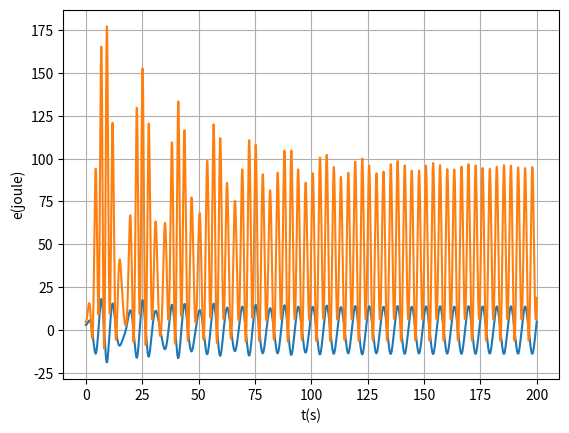
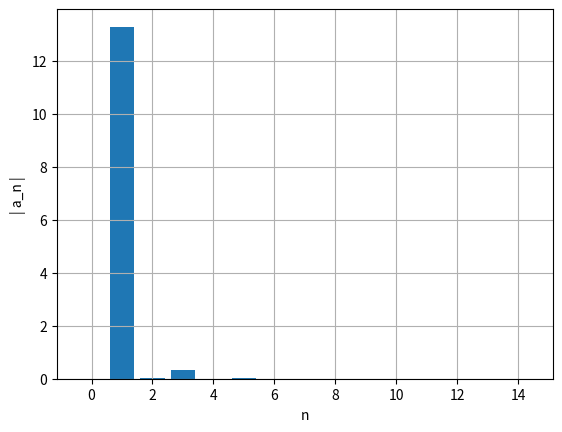
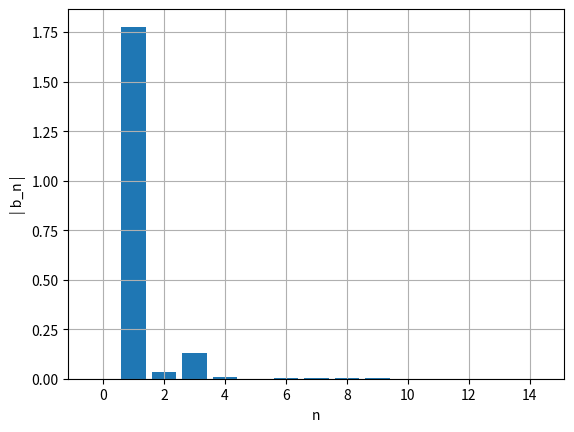

These charts were generated, in order, by the following Python code:
import matplotlib.pyplot as plt
import numpy as np

def maximo(xm1,xm2,xm3,ym1,ym2,ym3):  # máximo pelo polinómio de Lagrange
    xab=xm1-xm2
    xac=xm1-xm3
    xbc=xm2-xm3
    a=ym1/(xab*xac)
    b=-ym2/(xab*xbc)
    c=ym3/(xac*xbc)
    xmla=(b+c)*xm1+(a+c)*xm2+(a+b)*xm3
    xmax=0.5*xmla/(a+b+c)
    xta=xmax-xm1
    xtb=xmax-xm2
    xtc=xmax-xm3
    ymax=a*xtb*xtc+b*xta*xtc+c*xta*xtb
    return xmax, ymax


def zerosv(xm1,xm2,xm3,ym1,ym2,ym3):  # raiz pelo polinómio de Lagrange
    xab=xm1-xm2
    xac=xm1-xm3
    xbc=xm2-xm3
    a=ym1/(xab*xac)
    b=-ym2/(xab*xbc)
    c=ym3/(xac*xbc)
    am=a+b+c
    bm=a*(xm2+xm3)+b*(xm1+xm3)+c*(xm1+xm2)
    cm=a*xm2*xm3+b*xm1*xm3+c*xm1*xm2
    xzero=(bm+np.sqrt(bm*bm-4*am*cm))/(2*am)
    if xm3 > xm1 and (xzero < xm1 or xzero > xm3): 
        xzero=(bm-np.sqrt(bm*bm-4*am*cm))/(2*am)
    if xm1 > xm3 and (xzero < xm3 or xzero > xm1):
        xzero=(bm-np.sqrt(bm*bm-4*am*cm))/(2*am)
    xta=xzero-xm1
    xtb=xzero-xm2
    xtc=xzero-xm3
    yzero=a*xtb*xtc+b*xta*xtc+c*xta*xtb
    return xzero, yzero
    
def abfourier(tp,xp,it0,it1,nf):
#
# cálculo dos coeficientes de Fourier a_nf e b_nf
#       a_nf = 2/T integral ( xp cos( nf w) ) dt   entre tp(it0) e tp(it1)
#       b_nf = 2/T integral ( xp sin( nf w) ) dt   entre tp(it0) e tp(it1)    
# integracao numerica pela aproximação trapezoidal
# input: matrizes tempo tp   (abcissas)
#                 posição xp (ordenadas) 
#       indices inicial it0
#               final   it1  (ao fim de um período)   
#       nf índice de Fourier
# output: af_bf e bf_nf  
# 
    dt=tp[1]-tp[0]
    per=tp[it1]-tp[it0]
    ome=2*np.pi/per

    s1=xp[it0]*np.cos(nf*ome*tp[it0])
    s2=xp[it1]*np.cos(nf*ome*tp[it1])
    st=xp[it0+1:it1]*np.cos(nf*ome*tp[it0+1:it1])
    soma=np.sum(st)
    
    q1=xp[it0]*np.sin(nf*ome*tp[it0])
    q2=xp[it1]*np.sin(nf*ome*tp[it1])
    qt=xp[it0+1:it1]*np.sin(nf*ome*tp[it0+1:it1])
    somq=np.sum(qt)
    
    intega=((s1+s2)/2+soma)*dt
    af=2/per*intega
    integq=((q1+q2)/2+somq)*dt
    bf=2/per*integq
    return af,bf

def main():
    m=1 
    k=1
    wf=1.0
    fo=7.5
    b=0.05
    tf=200
    ti=0
    xeq=0
    alpha= 0.002

    dt= 0.01
    n=int((tf-ti)/dt)
    t=np.linspace(ti,n*dt,n)


    x0=3
    vx0=0
    ax0=0
    x_=np.empty(n)
    vx_=np.empty(n)
    ax_=np.empty(n-1)
    energia=np.empty(n)
    x_[0]=x0
    vx_[0]=vx0

    maxxtotal=0
    countmax=0
    maxtempos=[]
    tempototal=0

    ind = np.transpose([0 for i in range(1000)])

        #15 é um numero arbitario e calculo as 5 primeiras frequencias
    afo=np.zeros(15)
    bfo=np.zeros(15)

    for i in range(n-1):
        fext=fo*np.cos(wf*t[i])
        fem=-b*vx_[i]
        fx=-k*x_[i]*(1+2*alpha*x_[i]**2)
        ax_[i]=(fext+fem+fx)/m
        vx_[i+1]=vx_[i]+ax_[i]*dt
        x_[i+1] =x_[i]+vx_[i+1]*dt
        energia[i]=0.5*k*x_[i]**2*(1+alpha**x_[i]**2) + 0.5*m*vx_[i]

        if t[i]>90 and x_[i-1] < x_[i] and  x_[i+1] < x_[i]:
            maxt, maxx=maximo(t[i-1], t[i], t[i+1], x_[i-1], x_[i], x_[i+1])
            maxxtotal +=maxx
            countmax+=1
            maxtempos.append(maxt)
            ind[countmax]=int(i) #nota que tem de ser inteiro

    t0=ind[countmax-1]
    t1=ind[countmax]

    for i in range(15):
        af, bf = abfourier(t,x_,t0,t1,i)
        afo[i]= af
        bfo[i]= bf
        #print("afo= ", i, af, bf, np.sqrt(af**2 + bf**2))

    li=np.linspace(0,14,15)

    for i in range(countmax-1):
        tempototal+=maxtempos[i+1]-maxtempos[i]
    
    energia[n-1]=0.5*k*x_[n-1]**2*(1+alpha**x_[n-1]**2) + 0.5*m*vx_[n-1]

    print("-----------------Alinea (a)-------------------")

    plt.plot(t,x_)
    plt.xlabel('t(s)') 
    plt.ylabel('x(m)')
    plt.grid(True)
    plt.show()

    print("-----------------Alinea (b)-------------------")
    print('A=',maxxtotal/countmax,"T=",tempototal/(countmax-1))
    

    plt.plot(t,energia)
    plt.xlabel('t(s)') 
    plt.ylabel('e(joule)')
    plt.grid(True)
    plt.show()

    graficoBarras(li,afo,'n','| a_n |')
    graficoBarras(li,bfo,'n','| b_n |')
    a, b = abfourier(t, x_, len(maxtempos) - 2, len(maxtempos) - 1, 2)
    print("a = {}, b = {}".format(a, b))


def graficoBarras(ii,lst,xlabel,ylabel):
    plt.figure()
    plt.xlabel(xlabel) 
    plt.ylabel(ylabel)
    plt.bar(ii,np.abs(lst))
    plt.grid(True)
    plt.show()

main()